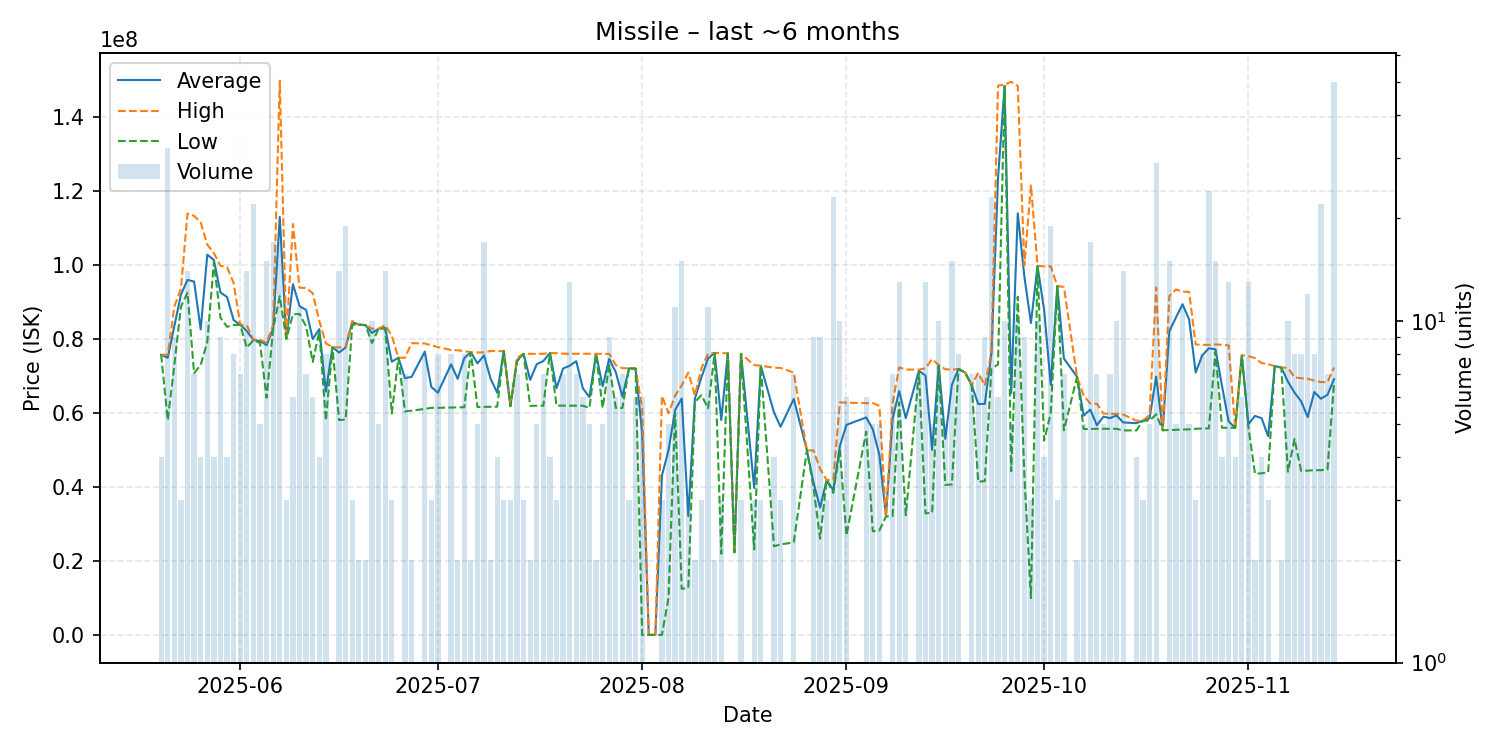

Source data for this figure (header and first rows):
date, average, highest, lowest, order_count, volume
2025-05-20, 75800000, 75800000, 75800000, 4, 4
2025-05-21, 74980625, 75800000, 58150000, 13, 32
2025-05-22, 83517778, 88780000, 72990000, 9, 9
2025-05-23, 92063333, 93700000, 88790000, 3, 3
2025-05-24, 96042143, 114000000, 92610000, 8, 14
2025-05-25, 95585714, 113350000, 70800000, 6, 7
2025-05-26, 82667500, 111600000, 73080000, 4, 4
2025-05-27, 102875000, 105600000, 79250000, 5, 10
2025-05-28, 101425000, 103300000, 100800000, 3, 4
2025-05-29, 92650000, 99875000, 85830000, 7, 9
2025-05-30, 91422500, 99490000, 83355000, 3, 4
2025-05-31, 85165000, 95180000, 83875000, 7, 8
2025-06-01, 83905714, 83955000, 83850000, 7, 7
2025-06-02, 82201429, 83790000, 77700000, 6, 14
2025-06-03, 79804545, 79860000, 79760000, 7, 22
2025-06-04, 79518000, 79870000, 78990000, 4, 5
2025-06-05, 78379333, 79000000, 64180000, 10, 15
2025-06-06, 82944118, 83870000, 82880000, 10, 17
2025-06-07, 113070588, 149900000, 91655000, 11, 17
2025-06-08, 80100000, 80100000, 80100000, 1, 3
2025-06-09, 94871667, 111150000, 86735000, 5, 6
2025-06-10, 88944545, 93910000, 86830000, 5, 11
2025-06-11, 87917143, 93870000, 83465000, 6, 7
2025-06-12, 80040000, 92420000, 73850000, 4, 6
2025-06-13, 82735000, 84970000, 81990000, 3, 4
2025-06-14, 65827500, 78870000, 58000000, 5, 8
2025-06-15, 77860000, 77860000, 77860000, 1, 1
2025-06-16, 76392857, 77780000, 58130000, 7, 14
2025-06-17, 77770000, 77950000, 58300000, 11, 19
2025-06-18, 84633333, 84975000, 83950000, 3, 3
2025-06-19, 83940000, 83940000, 83940000, 2, 2
2025-06-20, 83810000, 83810000, 83810000, 1, 2
2025-06-21, 81693000, 82830000, 79000000, 9, 10
2025-06-22, 82830000, 82830000, 82830000, 4, 5
2025-06-23, 83037857, 83820000, 82900000, 9, 14
2025-06-24, 73920000, 80925000, 59910000, 3, 3
2025-06-25, 75000000, 75000000, 75000000, 1, 1
2025-06-26, 69481429, 74995000, 60500000, 6, 7
2025-06-27, 69805000, 78930000, 60680000, 2, 2
2025-06-29, 76642500, 78860000, 61150000, 6, 8
2025-06-30, 67096667, 78380000, 61455000, 3, 3
2025-07-01, 65553750, 77870000, 61450000, 5, 8
2025-07-03, 73196250, 77090000, 61520000, 5, 8
2025-07-04, 69290000, 77010000, 61570000, 2, 2
2025-07-05, 74895000, 76780000, 61610000, 4, 8
2025-07-06, 76475000, 76480000, 76470000, 2, 2
2025-07-07, 73472000, 76415000, 61680000, 5, 5
2025-07-08, 75625882, 76450000, 61710000, 12, 17
2025-07-09, 69290000, 76820000, 61760000, 2, 2
2025-07-10, 65522500, 76790000, 61760000, 3, 4
2025-07-11, 76800000, 76800000, 76800000, 3, 3
2025-07-12, 61943333, 61950000, 61940000, 2, 3
2025-07-13, 74280000, 75000000, 74000000, 6, 7
2025-07-14, 76040000, 76040000, 76040000, 3, 3
2025-07-15, 69005000, 76040000, 61970000, 2, 2
2025-07-16, 73246000, 76050000, 62020000, 4, 5
2025-07-17, 74107143, 76060000, 62020000, 6, 7
2025-07-18, 76270000, 76280000, 76260000, 2, 4
2025-07-19, 66770000, 76230000, 62040000, 3, 3
2025-07-20, 72087143, 76100000, 62040000, 5, 7
... 108 more rows
